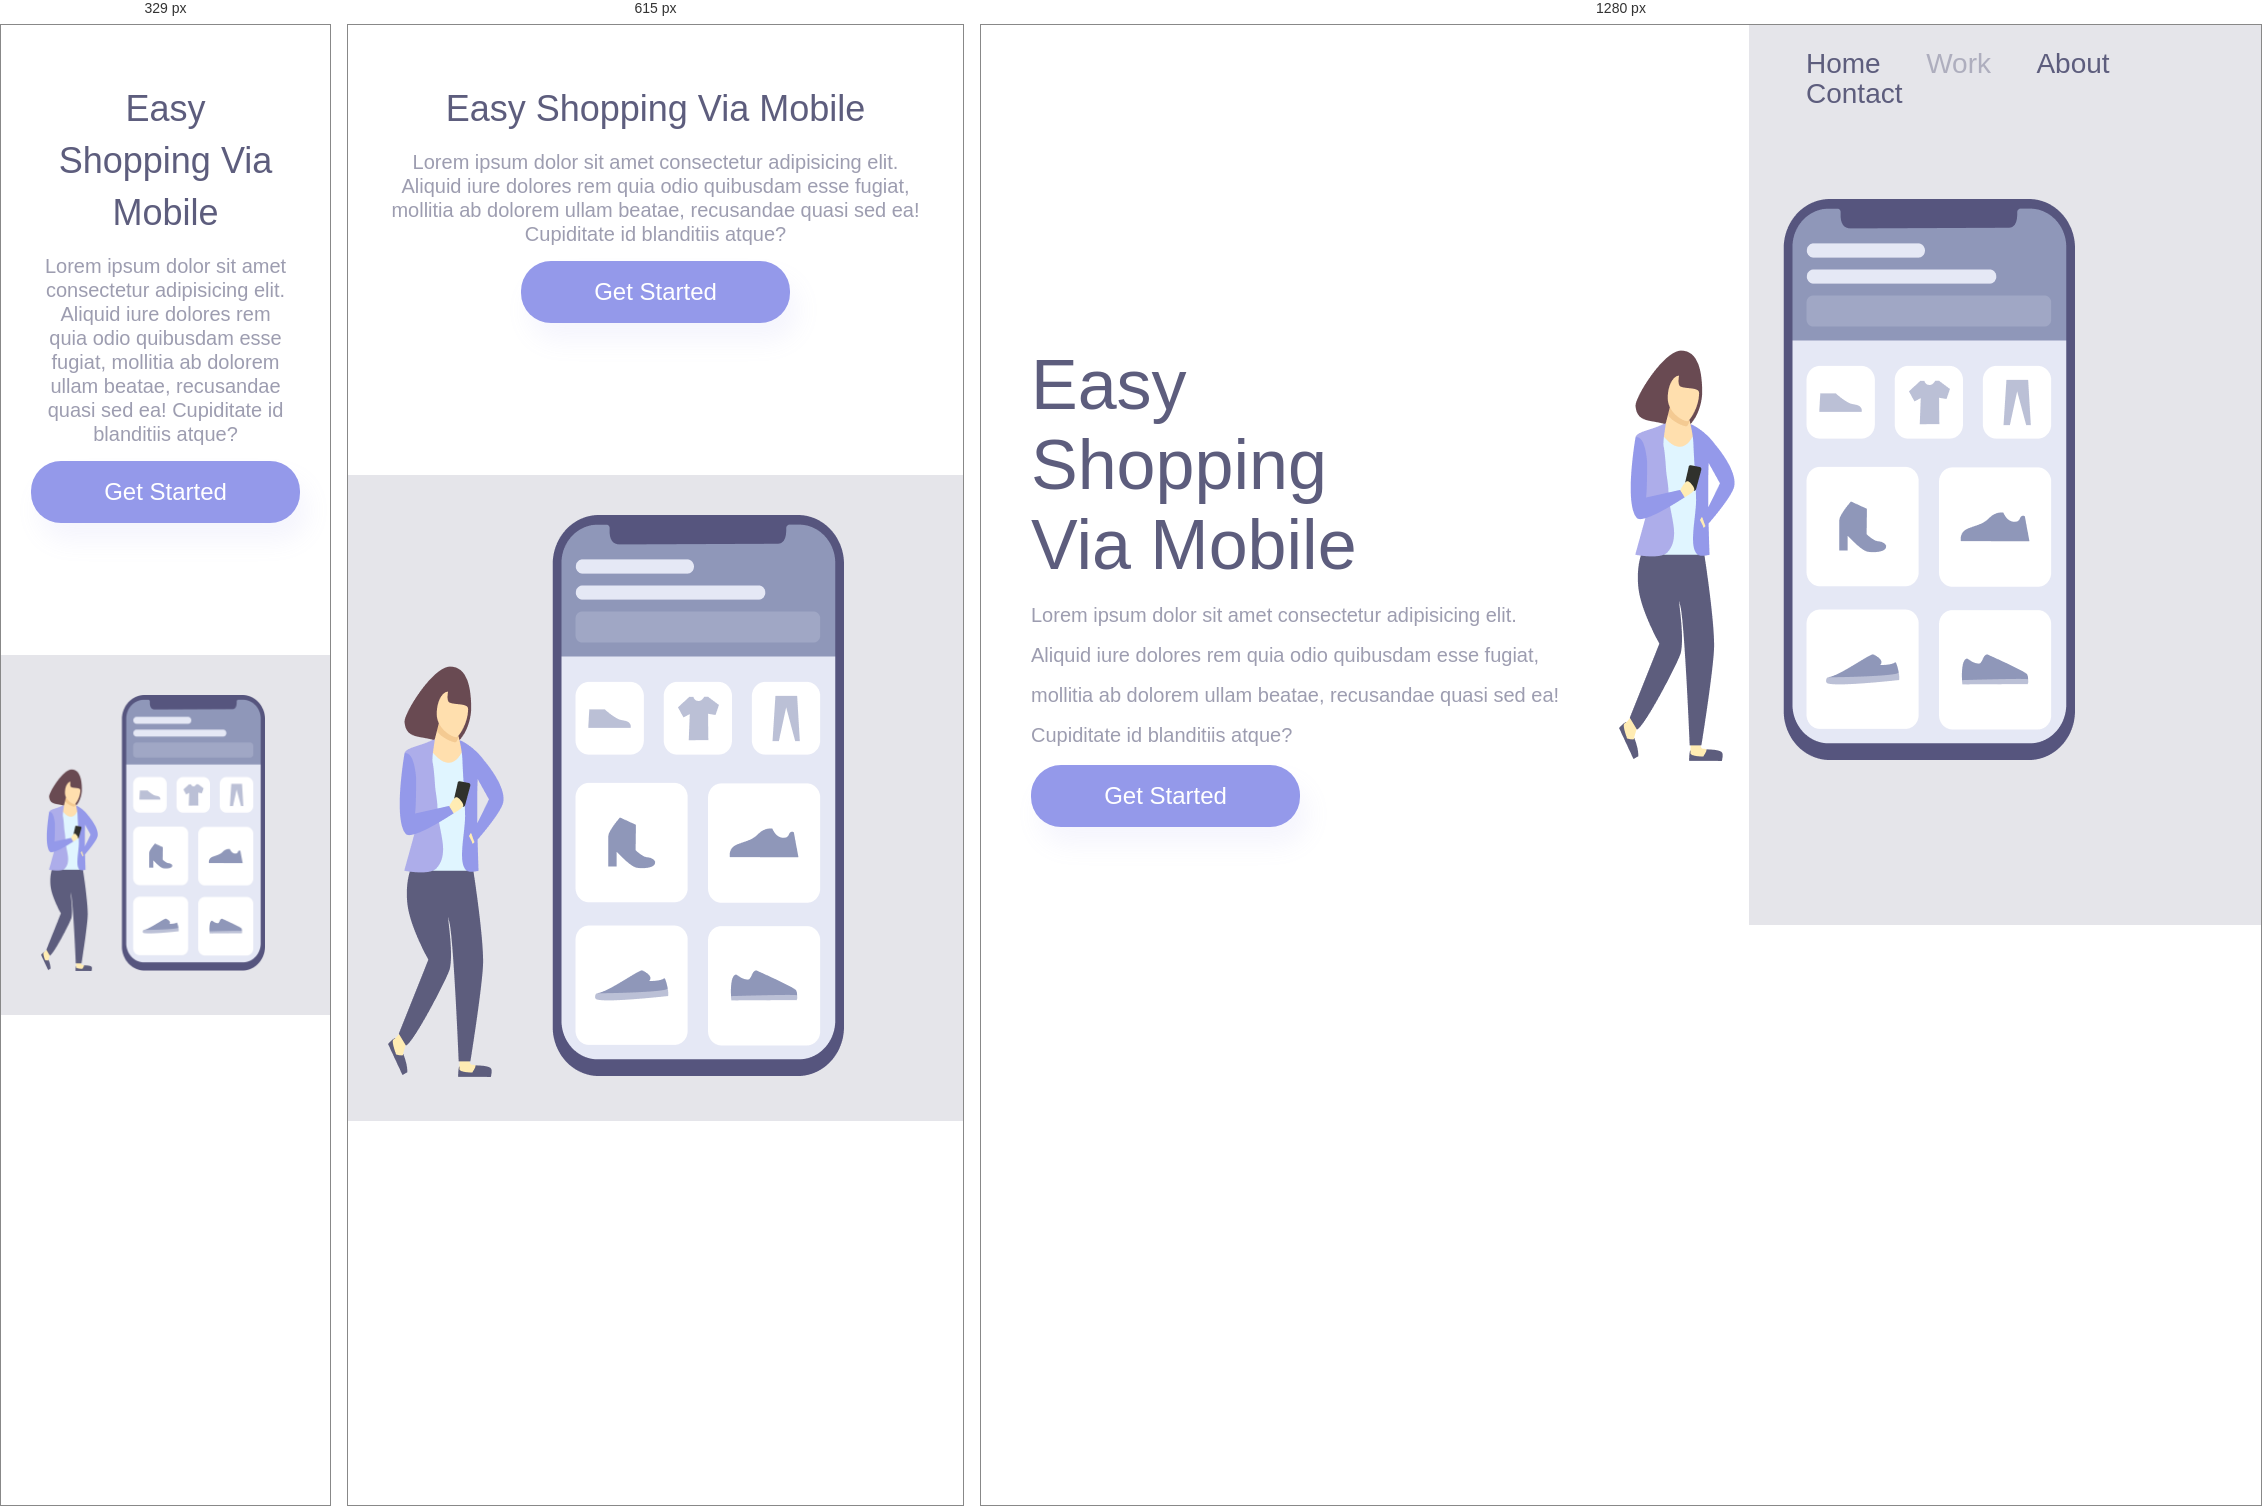
Rendered at 329 px, 615 px and 1280 px, left to right.

<!-- file: Projeto.html -->
<!DOCTYPE html>
<html lang="en">
<head>
    <meta charset="UTF-8">    
    <meta name="viewport" content="width=device-width, initial-scale=1.0">
    <link rel="preconnect" href="https://fonts.googleapis.com">
    <link rel="preconnect" href="https://fonts.gstatic.com" crossorigin>
    <link href="https://fonts.googleapis.com/css2?family=Oswald:wght@200..700&display=swap" rel="stylesheet">
    <link rel="stylesheet" href="style.css">
    <title>ProjetoMobile</title>
</head>
<body>
    <div class="wrapper">
    <section class="container-left">
        <h1>Easy Shopping Via Mobile</h1>
        <p>Lorem ipsum dolor sit amet consectetur adipisicing 
        elit. Aliquid iure dolores rem quia odio quibusdam 
        esse fugiat, mollitia ab dolorem ullam beatae, 
        recusandae quasi sed ea! Cupiditate id blanditiis atque?</p>
        <button>Get Started</button>
    
    </section>
    <section class="container-right">
        <header>
            <a>Home</a>
            <a>Work</a>
            <a>About</a>
            <a>Contact</a>
        </header>
        <img alt="Girl" src="./Girl.png">
       </section>
    </div>
</body>
</html>

/* @media block from style.css */
@media screen and (max-width: 900px){
 .container-left {
    width: 100%;
    height: 50%;
    padding: 0;
    margin: 0;
 } 
  
 
 .container-right {
    display: block;
    height: auto;
    width: 100%;
    position: static;
    padding: 40px;
 }
 img {
    position: static;
    max-width: 90%;    
 }

 header {
    display: none;
 }
 h1 {
    font-size: 36px;
    line-height: 52px;
    width: auto;
    margin: 58px 50px 0 50px;
    text-align: center;
 }

 p {
    margin: 15px 40px;
    width: auto;
    text-align: center;
    font-size: 20px;
    line-height: 24px;
 }

 button {
    margin: 0 auto;
    display: block;
   
 }
}

/* @media block from style.css */
@media screen and (max-width: 330px){
 .container-left {
    height: 70%;
    
 } 
 }